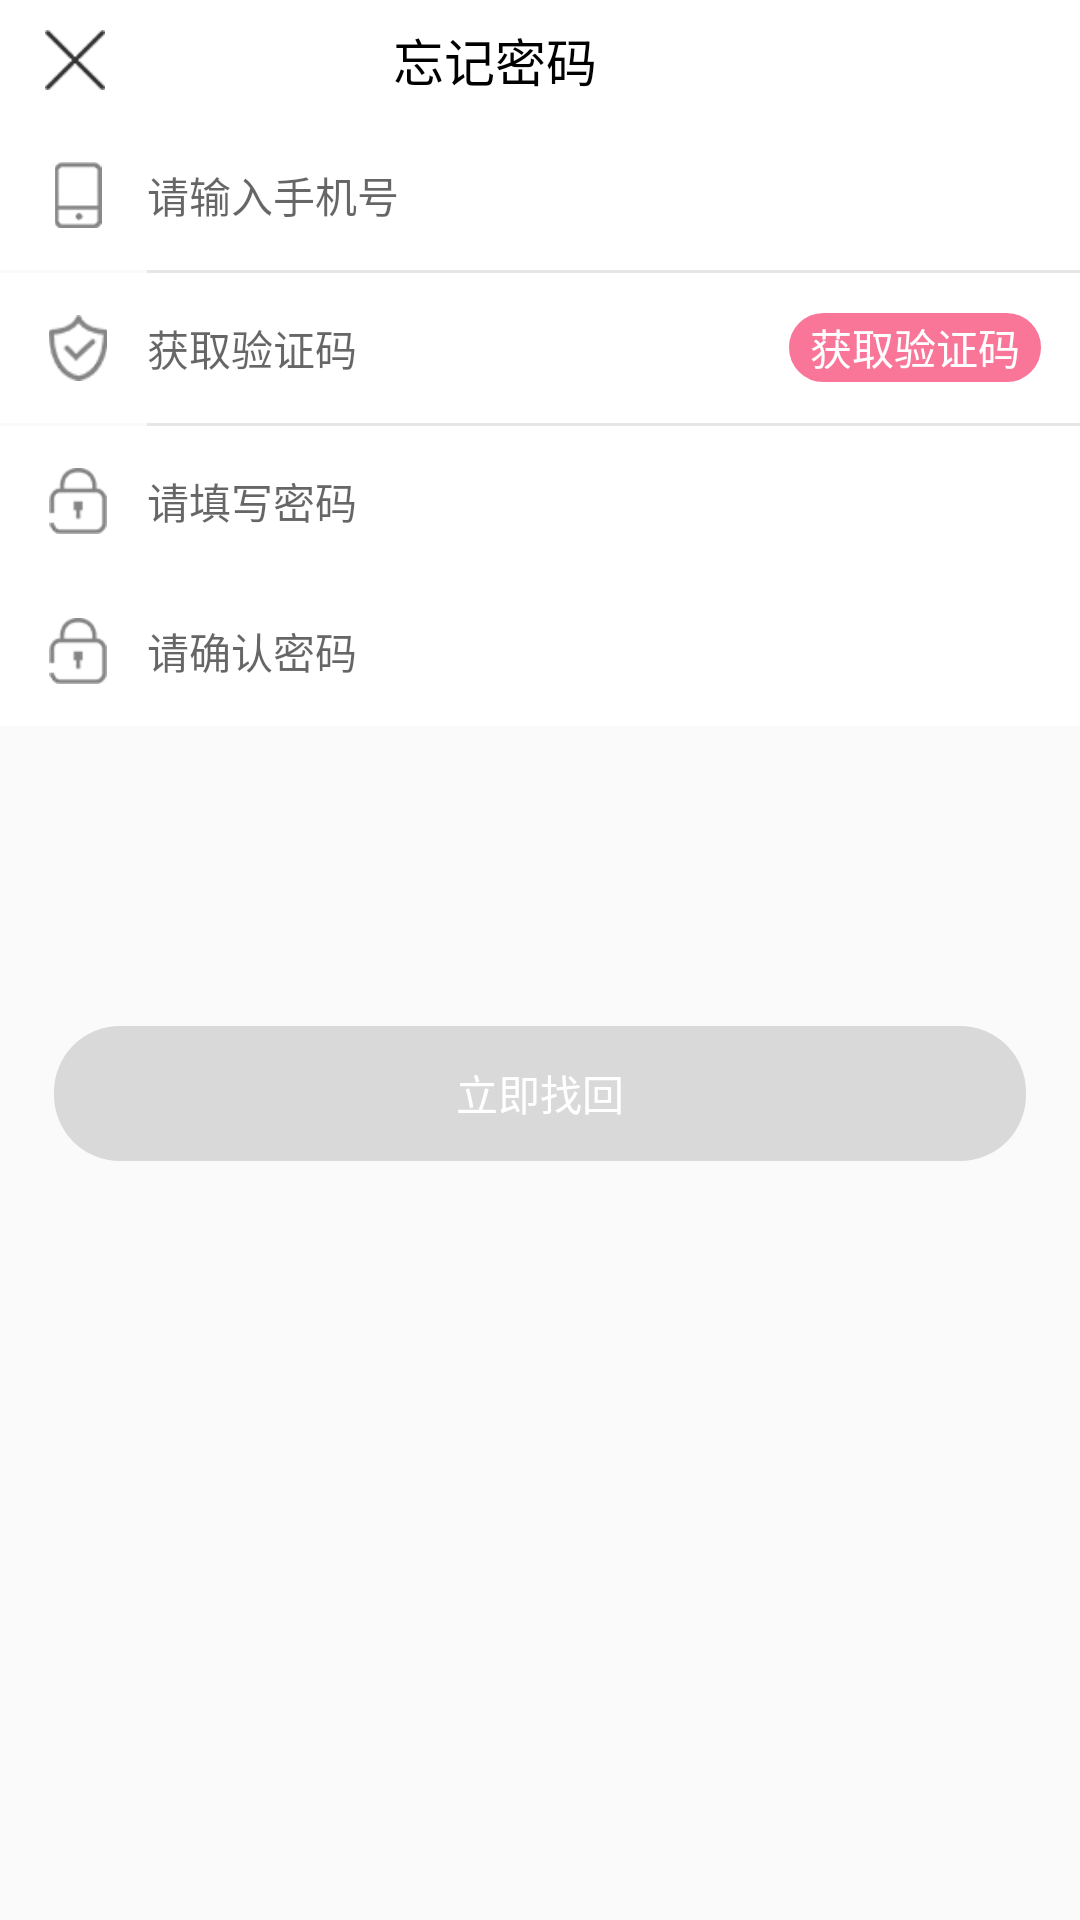

This screen was rendered from an Android layout file. Write that file and the resources it references.
<!-- AndroidManifest.xml: application theme AppTheme -->
<!-- res/layout/activity_regist.xml -->
<?xml version="1.0" encoding="utf-8"?>
<LinearLayout xmlns:android="http://schemas.android.com/apk/res/android"
    xmlns:app="http://schemas.android.com/apk/res-auto"
    xmlns:tools="http://schemas.android.com/tools"
    android:layout_width="match_parent"
    android:layout_height="match_parent"
    android:orientation="vertical"
    tools:context=".activity.RegistActivity">


    <LinearLayout
        android:id="@+id/ly_title_bar"
        android:layout_width="match_parent"
        android:layout_height="40dp"
        android:background="@color/white"
        android:orientation="horizontal">

        <ImageView
            android:id="@+id/iv_close"
            android:layout_width="20dp"
            android:layout_height="20dp"
            android:layout_gravity="center"
            android:layout_marginLeft="15dp"
            android:layout_marginRight="-15dp"
            android:src="@mipmap/finish_icon" />

        <TextView
            android:layout_width="wrap_content"
            android:layout_height="match_parent"
            android:layout_weight="1"
            android:gravity="center"
            android:text="@string/pwd_title"
            android:textColor="@color/black"
            android:textSize="17sp" />

        <ImageView
            android:id="@+id/iv_more"
            android:layout_width="20dp"
            android:layout_height="20dp"
            android:layout_gravity="center"
            android:layout_marginLeft="15dp"
            android:layout_marginRight="15dp"
            android:src="@mipmap/more_icon"
            android:visibility="invisible" />

    </LinearLayout>

    <LinearLayout
        android:layout_width="match_parent"
        android:layout_height="50dp"
        android:background="@color/white"
        android:focusable="true"
        android:focusableInTouchMode="true"
        android:gravity="center_vertical"
        android:orientation="horizontal">

        <ImageView
            android:layout_width="22dp"
            android:layout_height="22dp"
            android:layout_marginLeft="15dp"
            android:layout_marginRight="12dp"
            android:src="@mipmap/pwd_phone" />

        <EditText
            android:id="@+id/et_phone"
            android:layout_width="0dp"
            android:layout_height="wrap_content"
            android:layout_marginRight="@dimen/font13"
            android:layout_weight="1"
            android:background="@color/white"
            android:hint="@string/login_hint_phone_text"
            android:textColor="@color/font_black_color"
            android:textSize="@dimen/font14" />

    </LinearLayout>

    <View
        android:layout_width="match_parent"
        android:layout_height="1dp"
        android:layout_marginLeft="49dp"
        android:background="@color/divider_main_color" />

    <LinearLayout
        android:id="@+id/ly_catche"
        android:layout_width="match_parent"
        android:layout_height="50dp"
        android:background="@color/white"
        android:gravity="center_vertical"
        android:orientation="horizontal">

        <ImageView
            android:layout_width="22dp"
            android:layout_height="22dp"
            android:layout_marginLeft="15dp"
            android:layout_marginRight="12dp"
            android:src="@mipmap/pwd_defend" />


        <EditText
            android:id="@+id/et_var"
            android:layout_width="0dp"
            android:layout_height="wrap_content"
            android:layout_weight="1"
            android:background="@color/white"
            android:hint="@string/login_get_vercoed_text"
            android:textColor="@color/font_black_color"
            android:textSize="@dimen/font14" />

        <TextView
            android:id="@+id/tv_var"
            android:layout_width="84dp"
            android:layout_height="23dp"
            android:layout_marginLeft="8dp"
            android:layout_marginRight="13dp"
            android:background="@drawable/shape_edit"
            android:gravity="center"
            android:text="@string/login_get_vercoed_text"
            android:textColor="@color/white" />


    </LinearLayout>

    <View
        android:layout_width="match_parent"
        android:layout_height="1dp"
        android:layout_marginLeft="49dp"
        android:background="@color/divider_main_color" />

    <LinearLayout
        android:id="@+id/ly_pwd"
        android:layout_width="match_parent"
        android:layout_height="50dp"
        android:background="@color/white"
        android:focusable="true"
        android:focusableInTouchMode="true"
        android:gravity="center_vertical"
        android:orientation="horizontal">

        <ImageView
            android:layout_width="22dp"
            android:layout_height="22dp"
            android:layout_marginLeft="15dp"
            android:layout_marginRight="12dp"
            android:src="@mipmap/pwd_lock" />

        <EditText
            android:id="@+id/et_pwd"
            android:layout_width="0dp"
            android:layout_height="wrap_content"
            android:layout_marginRight="@dimen/font13"
            android:layout_weight="1"
            android:background="@color/white"
            android:hint="@string/pwd_hint"
            android:textColor="@color/font_black_color"
            android:textSize="@dimen/font14" />

    </LinearLayout>

    <LinearLayout
        android:id="@+id/ly_confirm_pwd"
        android:layout_width="match_parent"
        android:layout_height="50dp"
        android:layout_marginBottom="100dp"
        android:background="@color/white"
        android:focusable="true"
        android:focusableInTouchMode="true"
        android:gravity="center_vertical"
        android:orientation="horizontal">

        <ImageView
            android:layout_width="22dp"
            android:layout_height="22dp"
            android:layout_marginLeft="15dp"
            android:layout_marginRight="12dp"
            android:src="@mipmap/pwd_lock" />

        <EditText
            android:id="@+id/et_conf_pwd"
            android:layout_width="0dp"
            android:layout_height="wrap_content"
            android:layout_marginRight="@dimen/font13"
            android:layout_weight="1"
            android:background="@color/white"
            android:hint="@string/pwd_confirm_hint"
            android:textColor="@color/font_black_color"
            android:textSize="@dimen/font14" />

    </LinearLayout>


    <TextView
        android:id="@+id/tv_find_back"
        android:layout_width="match_parent"
        android:layout_height="45dp"
        android:layout_marginLeft="18dp"
        android:layout_marginRight="18dp"
        android:background="@drawable/login_selector"
        android:gravity="center"
        android:text="@string/pwd_find_back"
        android:textColor="@color/white" />

</LinearLayout>
<!-- resources referenced by this layout -->
<resources>
  <color name="black">#000000</color>
  <color name="divider_main_color">#E6E6E6</color>
  <color name="font_black_color">#333333</color>
  <color name="white">#ffffff</color>
  <dimen name="font13">13sp</dimen>
  <dimen name="font14">14sp</dimen>
  <!-- drawable login_selector (drawable) -->
  <?xml version="1.0" encoding="utf-8"?>
  <selector xmlns:android="http://schemas.android.com/apk/res/android">
      <item android:drawable="@drawable/login_normal" android:state_pressed="true"></item>
      <item android:drawable="@drawable/login_focus" />
  </selector>
  <!-- drawable shape_edit (drawable) -->
  <?xml version="1.0" encoding="utf-8"?>
  <shape xmlns:android="http://schemas.android.com/apk/res/android">
      <stroke
          android:width="1dp"
          android:color="@color/main_color" />
      <solid android:color="@color/main_color" />
      <corners android:radius="15dp" />
  </shape>
  <!-- mipmap finish_icon: png bitmap (mipmap-xhdpi, 1048 bytes) -->
  <!-- mipmap more_icon: png bitmap (mipmap-xhdpi, 169 bytes) -->
  <!-- mipmap pwd_defend: png bitmap (mipmap-xhdpi, 1817 bytes) -->
  <!-- mipmap pwd_lock: png bitmap (mipmap-xhdpi, 1543 bytes) -->
  <!-- mipmap pwd_phone: png bitmap (mipmap-xhdpi, 1013 bytes) -->
  <string name="login_get_vercoed_text">获取验证码</string>
  <string name="login_hint_phone_text">请输入手机号</string>
  <string name="pwd_confirm_hint">请确认密码</string>
  <string name="pwd_find_back">立即找回</string>
  <string name="pwd_hint">请填写密码</string>
  <string name="pwd_title">忘记密码</string>
  <style name="AppTheme" parent="Theme.AppCompat.Light.NoActionBar">
          <item name="colorPrimary">@color/main_color</item>
          <item name="colorPrimaryDark">@color/main_color</item>
          <item name="colorAccent">@color/main_color</item>
      </style>
  <!-- drawable login_normal (drawable) -->
  <?xml version="1.0" encoding="utf-8"?>
  <shape xmlns:android="http://schemas.android.com/apk/res/android">
      <stroke
          android:width="5px"
          android:color="#FA7A9C" />
      
      <gradient
          android:endColor="#FDADC1"
          android:startColor="#FA7A9C" />
      <corners android:radius="22dp" />
  </shape>
  <!-- drawable login_focus (drawable) -->
  <?xml version="1.0" encoding="utf-8"?>
  <shape xmlns:android="http://schemas.android.com/apk/res/android">
      
          
          
      <solid android:color="#D9D9D9" />
      <corners android:radius="22dp" />
  </shape>
  <color name="main_color">#F97698</color>
</resources>
